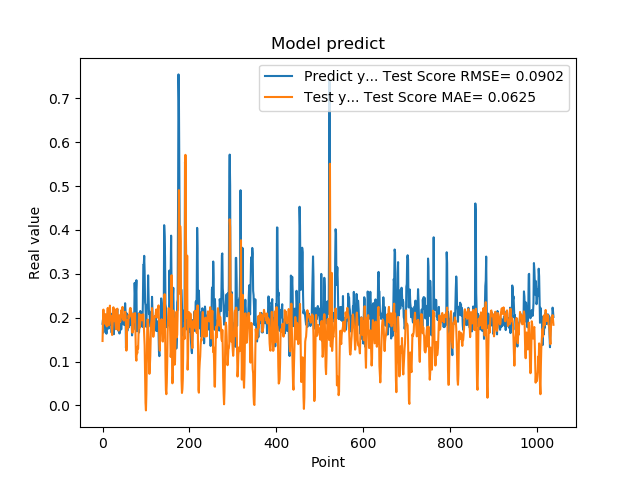

The data file committed next to this chart (first rows):
1.861467957496643066e-01, 1.469944115004931662e-01
1.954913884401321134e-01, 1.924950672798394768e-01
1.660518944263458530e-01, 2.185792766824800615e-01
1.907722949981689176e-01, 1.860714323624804989e-01
1.898660957813262939e-01, 2.005185502233047534e-01
2.001174986362457275e-01, 1.964137837421734423e-01
1.948629021644592563e-01, 2.082712645681102370e-01
1.779100298881530762e-01, 1.931130716303679495e-01
1.810636967420578003e-01, 1.852797740152773431e-01
1.635809391736984530e-01, 1.822549322282840389e-01
1.916799396276473999e-01, 1.801392285969225793e-01
2.085516005754470825e-01, 2.107559373081437926e-01
1.828240007162094394e-01, 2.222871316204065584e-01
1.857409924268722534e-01, 2.007621799753156189e-01
1.752161234617233276e-01, 1.826513088438359578e-01
1.845117062330245972e-01, 1.840546920447910240e-01
1.984785944223403931e-01, 1.986519340017208479e-01
1.841159015893935880e-01, 2.276402024711454419e-01
2.104043960571288785e-01, 1.980777203666876096e-01
2.088565975427627841e-01, 2.031677288806916226e-01
1.900728046894073209e-01, 2.039537489443237206e-01
1.658952832221984863e-01, 1.841396792535176241e-01
1.852532625198364535e-01, 1.606352971341434566e-01
1.799222826957702359e-01, 1.798881349554515841e-01
1.978618204593658447e-01, 2.045533511648542635e-01
1.711323857307434082e-01, 2.238722361491967128e-01
1.623787879943847379e-01, 2.041292342566192464e-01
2.059821039438247958e-01, 1.921081199878877377e-01
2.158481031656264981e-01, 2.161045126065413713e-01
1.768843084573745450e-01, 2.187554864802552790e-01
1.834106147289275845e-01, 1.870829956364467028e-01
1.805770993232727051e-01, 1.737487160259196528e-01
2.012096941471099854e-01, 1.907811424458288607e-01
2.066745012998580933e-01, 2.151557602062627306e-01
2.195876985788345337e-01, 2.207075057324107137e-01
1.944769918918609619e-01, 1.992454454045439471e-01
1.704634428024291992e-01, 1.793303895677194615e-01
1.750701963901519775e-01, 1.707902186612182960e-01
1.796004772186279297e-01, 1.822307364842767341e-01
1.640222966670989990e-01, 2.054873743183010526e-01
1.769366562366485596e-01, 1.953164517367349251e-01
1.781685650348663330e-01, 1.912501544238993656e-01
1.855484992265701294e-01, 2.015701095507801965e-01
1.732649058103561401e-01, 2.169067653543497176e-01
1.832000017166137418e-01, 2.032970110944140596e-01
2.088083624839782715e-01, 2.138655785641183915e-01
1.873752027750015536e-01, 2.247062371694187322e-01
1.986005455255508423e-01, 1.968814690514854582e-01
1.863885968923568726e-01, 1.957351661319034208e-01
1.885485500097274780e-01, 1.935272104553137640e-01
1.833238750696182529e-01, 2.003592351082881806e-01
2.096922993659972867e-01, 1.963282254351960965e-01
2.330529242753982544e-01, 2.136857735842639383e-01
2.151579260826110562e-01, 2.073540881311939366e-01
1.312076449394226074e-01, 1.846638424301648429e-01
1.684847325086593628e-01, 1.250474166468173720e-01
2.097207009792327881e-01, 1.527241228163465636e-01
1.697814613580703458e-01, 1.941404703039942004e-01
1.778024435043334961e-01, 1.797431430995507506e-01
1.968562752008438110e-01, 1.770720191388820142e-01
1.775619983673095703e-01, 2.052068641645126146e-01
... 979 more rows
